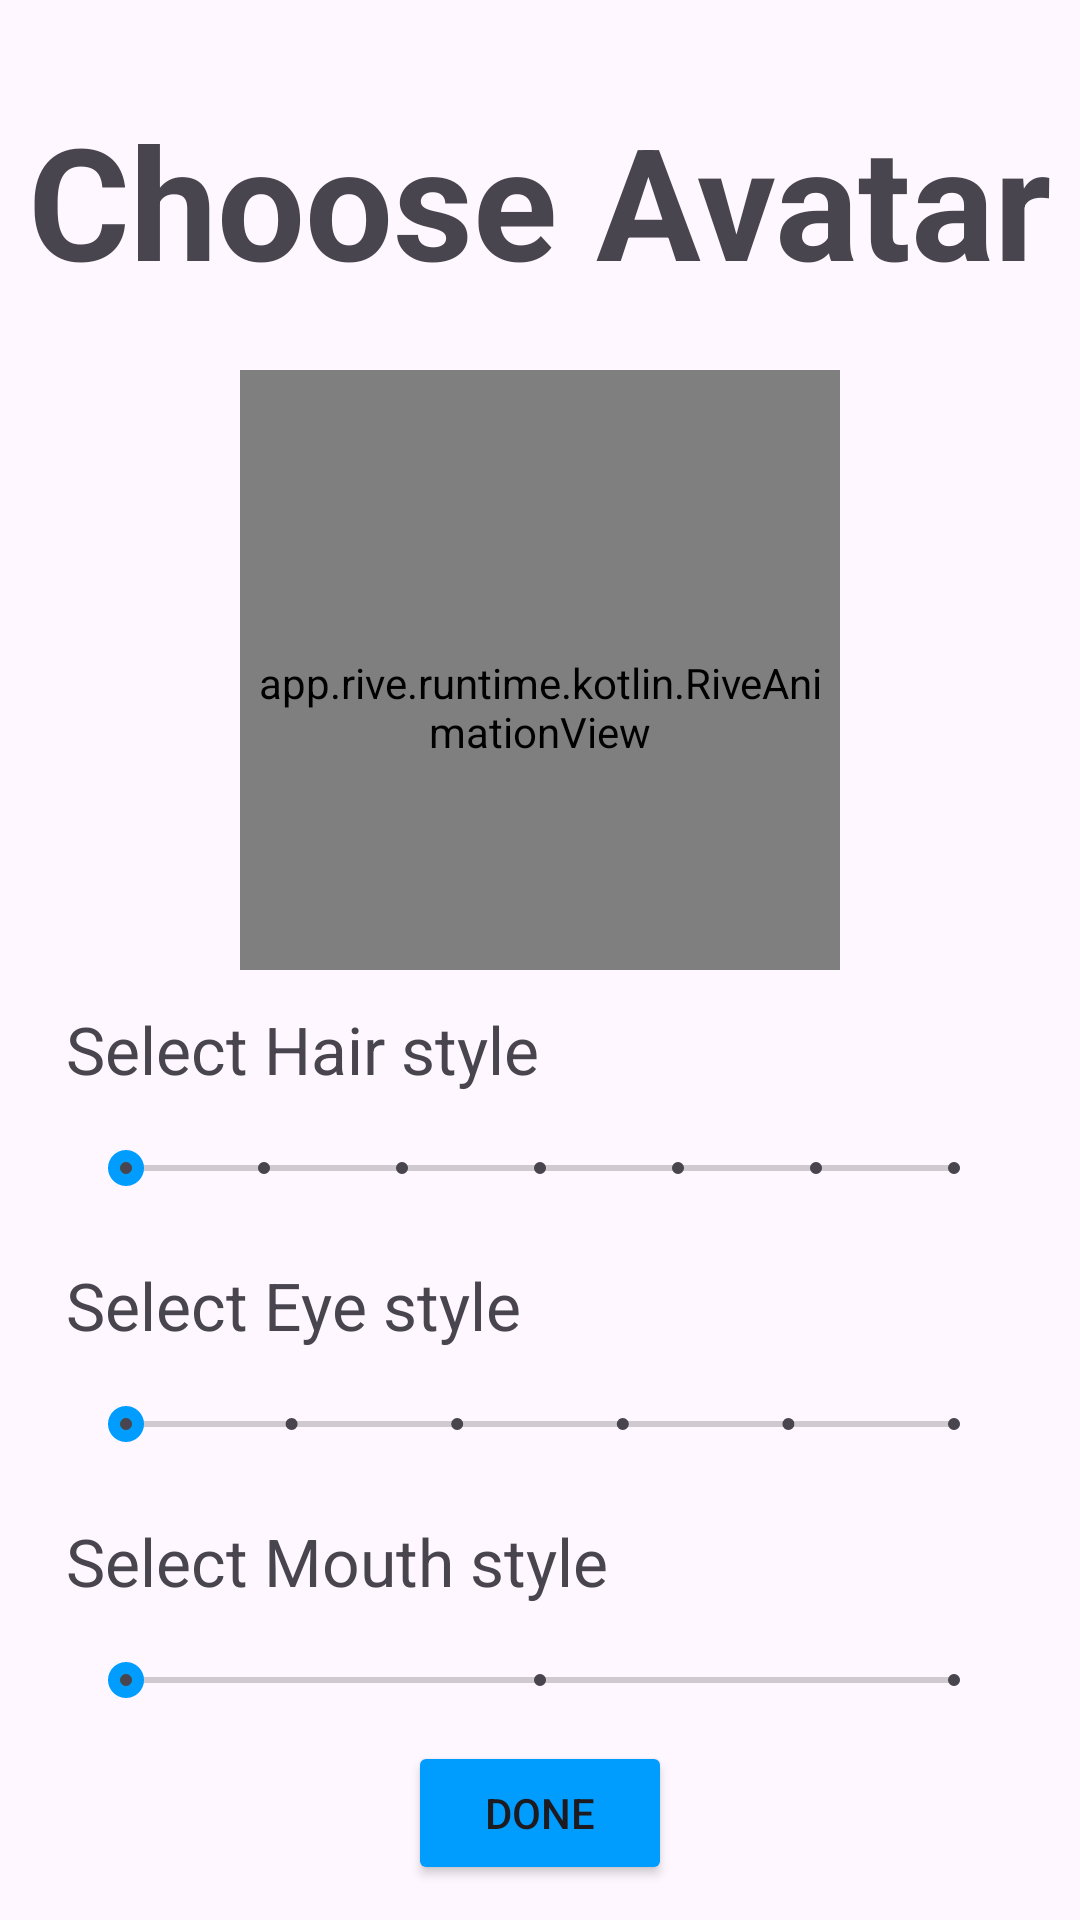

Reconstruct the res/layout file that produces this screen, plus the resources it refers to.
<!-- AndroidManifest.xml: application theme Theme.MyNotes -->
<!-- res/layout/activity_avatar.xml -->
<?xml version="1.0" encoding="utf-8"?>
<androidx.constraintlayout.widget.ConstraintLayout xmlns:android="http://schemas.android.com/apk/res/android"
    xmlns:app="http://schemas.android.com/apk/res-auto"
    xmlns:tools="http://schemas.android.com/tools"
    android:layout_width="match_parent"
    android:layout_height="match_parent"
    tools:context=".AvatarActivity">

    <TextView
        android:id="@+id/titleTv"
        android:layout_width="wrap_content"
        android:layout_height="wrap_content"
        android:layout_marginTop="32dp"
        android:text="@string/choose_avatar"
        android:textSize="52sp"
        android:textStyle="bold"
        app:layout_constraintEnd_toEndOf="parent"
        app:layout_constraintStart_toStartOf="parent"
        app:layout_constraintTop_toTopOf="parent" />

    <FrameLayout
        android:id="@+id/frameLayout"
        android:layout_width="200dp"
        android:layout_height="200dp"
        android:layout_marginTop="22dp"
        app:layout_constraintEnd_toEndOf="parent"
        app:layout_constraintStart_toStartOf="parent"
        app:layout_constraintTop_toBottomOf="@id/titleTv">

        <app.rive.runtime.kotlin.RiveAnimationView
            android:id="@+id/avatarAnimation"
            android:layout_width="match_parent"
            android:layout_height="225dp"
            app:layout_constraintEnd_toEndOf="parent"
            app:layout_constraintStart_toStartOf="parent"
            app:layout_constraintTop_toBottomOf="@id/linearLayout"
            app:riveResource="@raw/avatar_prototype" />
    </FrameLayout>

    <LinearLayout
        android:id="@+id/linearLayout"
        android:layout_width="match_parent"
        android:layout_height="wrap_content"
        android:orientation="vertical"
        app:layout_constraintBottom_toTopOf="@+id/button"
        app:layout_constraintEnd_toEndOf="parent"
        app:layout_constraintStart_toStartOf="parent"
        app:layout_constraintTop_toBottomOf="@+id/frameLayout">

        <TextView
            android:layout_width="wrap_content"
            android:layout_height="match_parent"
            android:layout_marginStart="22dp"
            android:text="@string/select_hair_style"
            android:textSize="22sp" />

        <SeekBar
            android:id="@+id/bodySeekBar"
            style="@style/Widget.AppCompat.SeekBar.Discrete"
            android:layout_width="match_parent"
            android:layout_height="wrap_content"
            android:layout_marginStart="26dp"
            android:layout_marginTop="16dp"
            android:layout_marginEnd="26dp"
            android:max="6"
            android:progress="0"
            android:progressBackgroundTint="@color/gray"
            android:progressTint="@color/gray"
            android:thumbTint="@color/app_theme" />

        <TextView
            android:layout_width="wrap_content"
            android:layout_height="match_parent"
            android:layout_marginStart="22dp"
            android:layout_marginTop="22dp"
            android:text="@string/select_eye_style"
            android:textSize="22sp" />

        <SeekBar
            android:id="@+id/eyeSeekBar"
            style="@style/Widget.AppCompat.SeekBar.Discrete"
            android:layout_width="match_parent"
            android:layout_height="wrap_content"
            android:layout_marginStart="26dp"
            android:layout_marginTop="16dp"
            android:layout_marginEnd="26dp"
            android:max="5"
            android:progress="0"
            android:progressBackgroundTint="@color/gray"
            android:progressTint="@color/gray"
            android:thumbTint="@color/app_theme" />

        <TextView
            android:layout_width="wrap_content"
            android:layout_height="match_parent"
            android:layout_marginStart="22dp"
            android:layout_marginTop="22dp"
            android:text="@string/select_mouth_style"
            android:textSize="22sp" />

        <SeekBar
            android:id="@+id/mouthSeekBar"
            style="@style/Widget.AppCompat.SeekBar.Discrete"
            android:layout_width="match_parent"
            android:layout_height="wrap_content"
            android:layout_marginStart="26dp"
            android:layout_marginTop="16dp"
            android:layout_marginEnd="26dp"
            android:max="2"
            android:progress="0"
            android:progressBackgroundTint="@color/gray"
            android:progressTint="@color/gray"
            android:thumbTint="@color/app_theme" />

    </LinearLayout>

    <Button
        android:id="@+id/button"
        android:layout_width="wrap_content"
        android:layout_height="wrap_content"
        android:text="@string/done"
        android:backgroundTint="@color/app_theme"
        app:layout_constraintBottom_toBottomOf="parent"
        app:layout_constraintEnd_toEndOf="parent"
        app:layout_constraintStart_toStartOf="parent"
        app:layout_constraintTop_toBottomOf="@id/linearLayout"
        />


</androidx.constraintlayout.widget.ConstraintLayout>
<!-- resources referenced by this layout -->
<resources>
  <color name="app_theme">#009dff</color>
  <color name="gray">#4A4848</color>
  <string name="choose_avatar">Choose Avatar</string>
  <string name="done">Done</string>
  <string name="select_eye_style">Select Eye style</string>
  <string name="select_hair_style">Select Hair style</string>
  <string name="select_mouth_style">Select Mouth style</string>
  <style name="Theme.MyNotes" parent="Base.Theme.MyNotes" />
  <style name="Base.Theme.MyNotes" parent="Theme.Material3.Light.NoActionBar">
          
          
      </style>
</resources>
